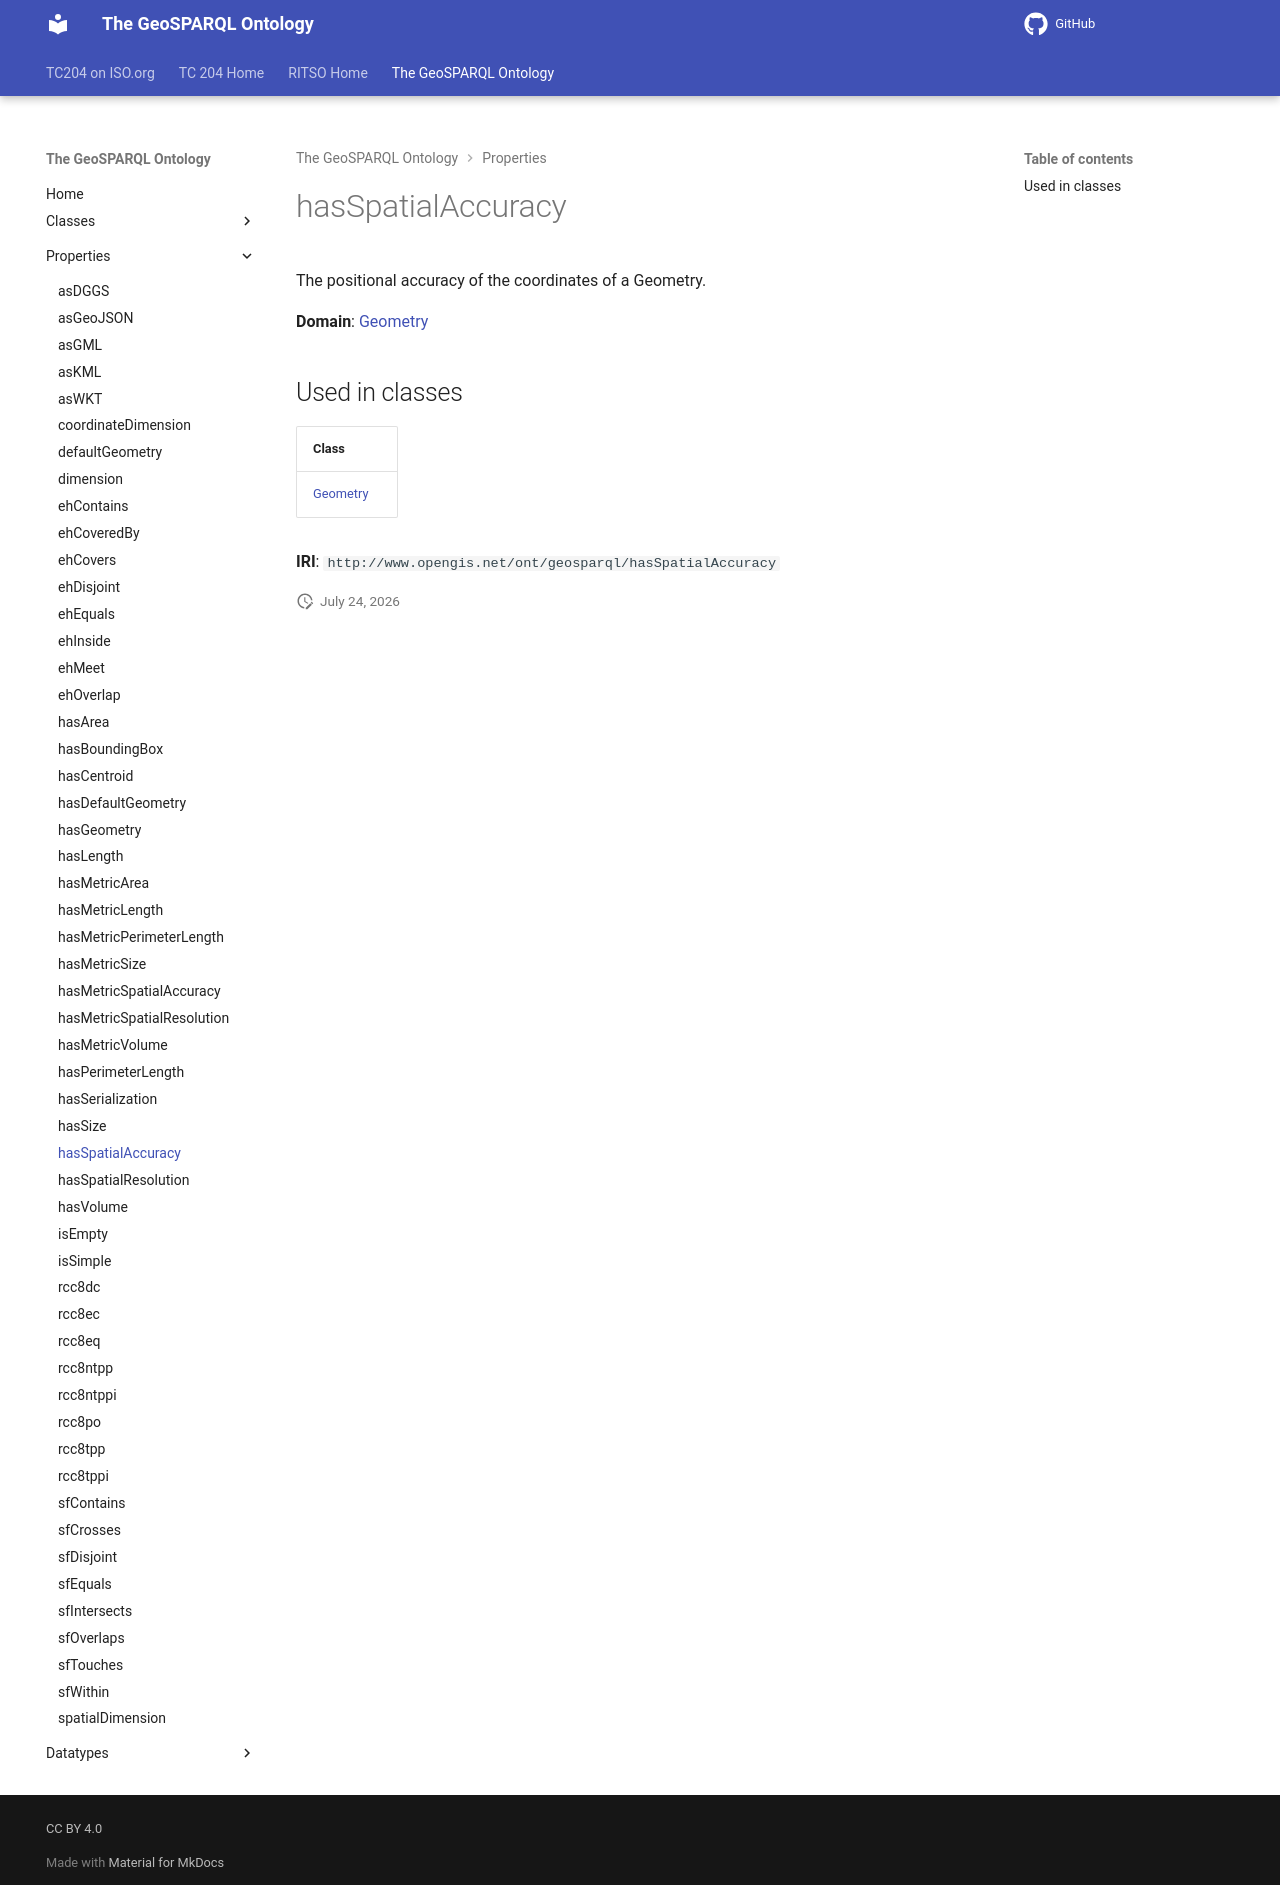

repository: ISO-TC204/ontology-import-geo · page: 2026-07-24_01-59-13/properties/hasSpatialAccuracy/index.html · generator: mkdocs

# hasSpatialAccuracy

The positional accuracy of the coordinates of a Geometry.

**Domain**: [Geometry](../classes/Geometry.md)

## Used in classes

| Class |
|-------|
| [Geometry](../classes/Geometry.md) |

**IRI**: `http://www.opengis.net/ont/geosparql/hasSpatialAccuracy`
